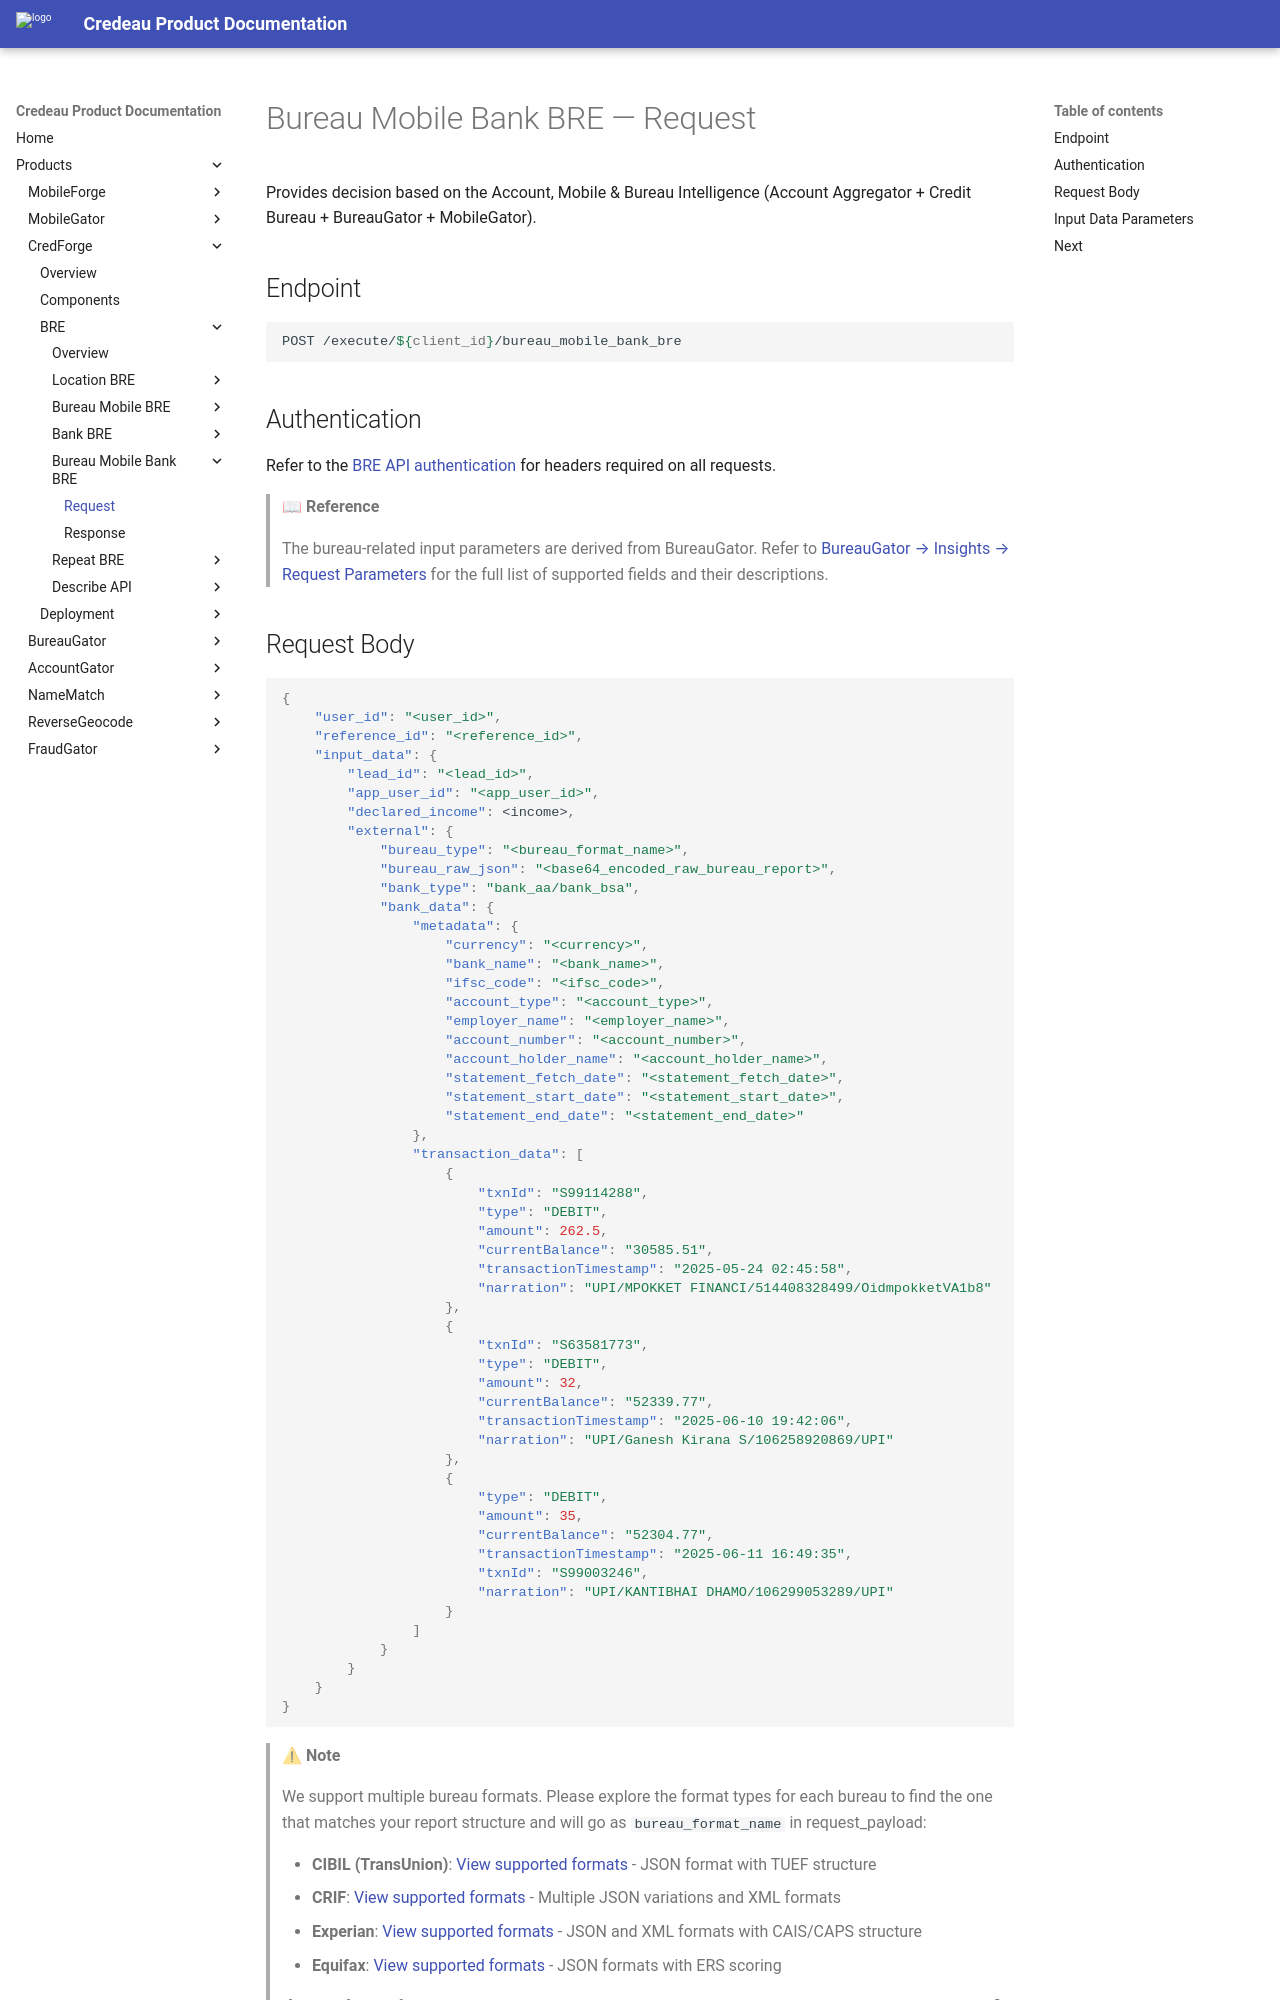

repository: Credeau/credeau-docs · page: products/credforge/bre/bureau_mobile_bank_bre/request/index.html · generator: mkdocs

# Bureau Mobile Bank BRE — Request

Provides decision based on the Account, Mobile & Bureau Intelligence (Account Aggregator + Credit Bureau + BureauGator + MobileGator).

## Endpoint

```bash
POST /execute/${client_id}/bureau_mobile_bank_bre
```

## Authentication

Refer to the [BRE API authentication](../index.md#authentication) for headers required on all requests.

> 📖 **Reference**
>
> The bureau-related input parameters are derived from BureauGator. Refer to [BureauGator → Insights → Request Parameters](../../../bureaugator/bureau.md) for the full list of supported fields and their descriptions.
